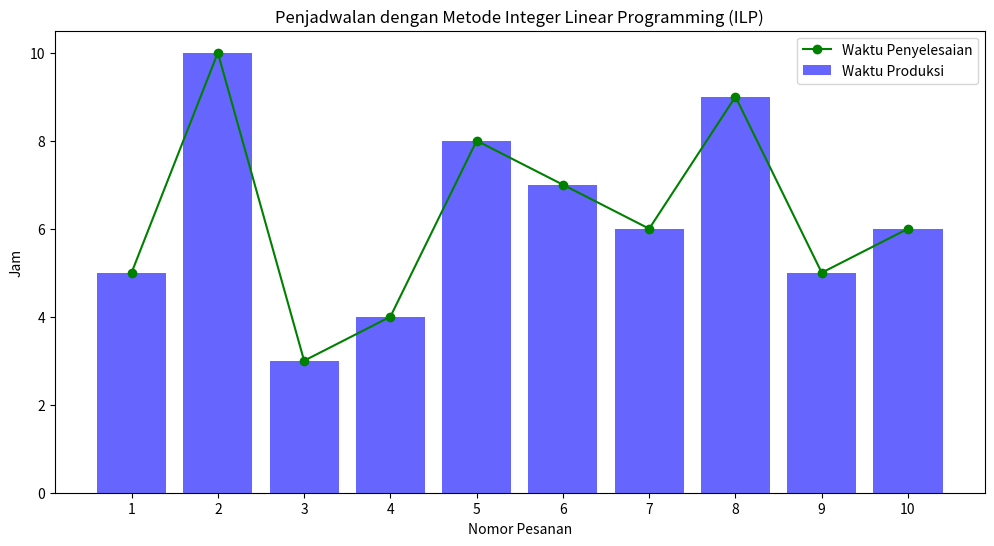

Write Python code to recreate this figure.
import numpy as np
from scipy.optimize import linprog
import matplotlib.pyplot as plt

# Data from the table
pesanan = [1, 2, 3, 4, 5, 6, 7, 8, 9, 10]
waktu_produksi = [5, 10, 3, 4, 8, 7, 6, 9, 5, 6]  # Waktu produksi setiap pesanan
n = len(pesanan)

# Variables: start times and completion times
# We will have n variables for start times and n variables for completion times, making 2*n total variables
# x = [C1, C2, ..., Cn, s1, s2, ..., sn]

# Objective function coefficients: Minimize the sum of completion times
c = np.concatenate([np.ones(n), np.zeros(n)])

# Equality constraints: Completion time should equal start time plus processing time
A_eq = np.zeros((n, 2 * n))
b_eq = np.zeros(n)

for i in range(n):
    A_eq[i, i] = 1        # Coefficient for Ci
    A_eq[i, n + i] = -1   # Coefficient for si
    b_eq[i] = waktu_produksi[i]

# Inequality constraints: Next job's start time should be greater than or equal to the previous job's completion time
A_ub = np.zeros((n - 1, 2 * n))
b_ub = np.zeros(n - 1)

for i in range(n - 1):
    A_ub[i, n + i + 1] = 1    # Coefficient for s[i+1]
    A_ub[i, i] = -1           # Coefficient for C[i]

# Bounds for each variable
# Completion times (C) and start times (s) must be non-negative
bounds = [(0, None)] * (2 * n)

# Solve the ILP problem using SciPy's linprog function
result = linprog(c, A_ub=A_ub, b_ub=b_ub, A_eq=A_eq, b_eq=b_eq, bounds=bounds, method='highs')

# Check if the problem has a feasible solution
if result.success:
    # Extract completion times and start times from the result
    completion_times = result.x[:n]
    start_times = result.x[n:]
    
    # Display the results
    print("Pesanan | Waktu Produksi | Start Time | Completion Time")
    for i in range(n):
        print(f"{pesanan[i]:>7} | {waktu_produksi[i]:>14} | {start_times[i]:>10.2f} | {completion_times[i]:>15.2f}")
    
    # Total completion time
    total_completion_time = np.sum(completion_times)
    print(f"Total waktu penyelesaian: {total_completion_time:.2f}")
else:
    print("No feasible solution found")

# Plotting the results
plt.figure(figsize=(12, 6))
plt.bar(range(1, len(pesanan) + 1), waktu_produksi, color='b', alpha=0.6, label='Waktu Produksi')
plt.plot(range(1, len(pesanan) + 1), completion_times, 'g-', marker='o', label='Waktu Penyelesaian')
plt.xlabel('Nomor Pesanan')
plt.ylabel('Jam')
plt.title('Penjadwalan dengan Metode Integer Linear Programming (ILP)')
plt.legend()
plt.xticks(range(1, len(pesanan) + 1), pesanan)
plt.show()
